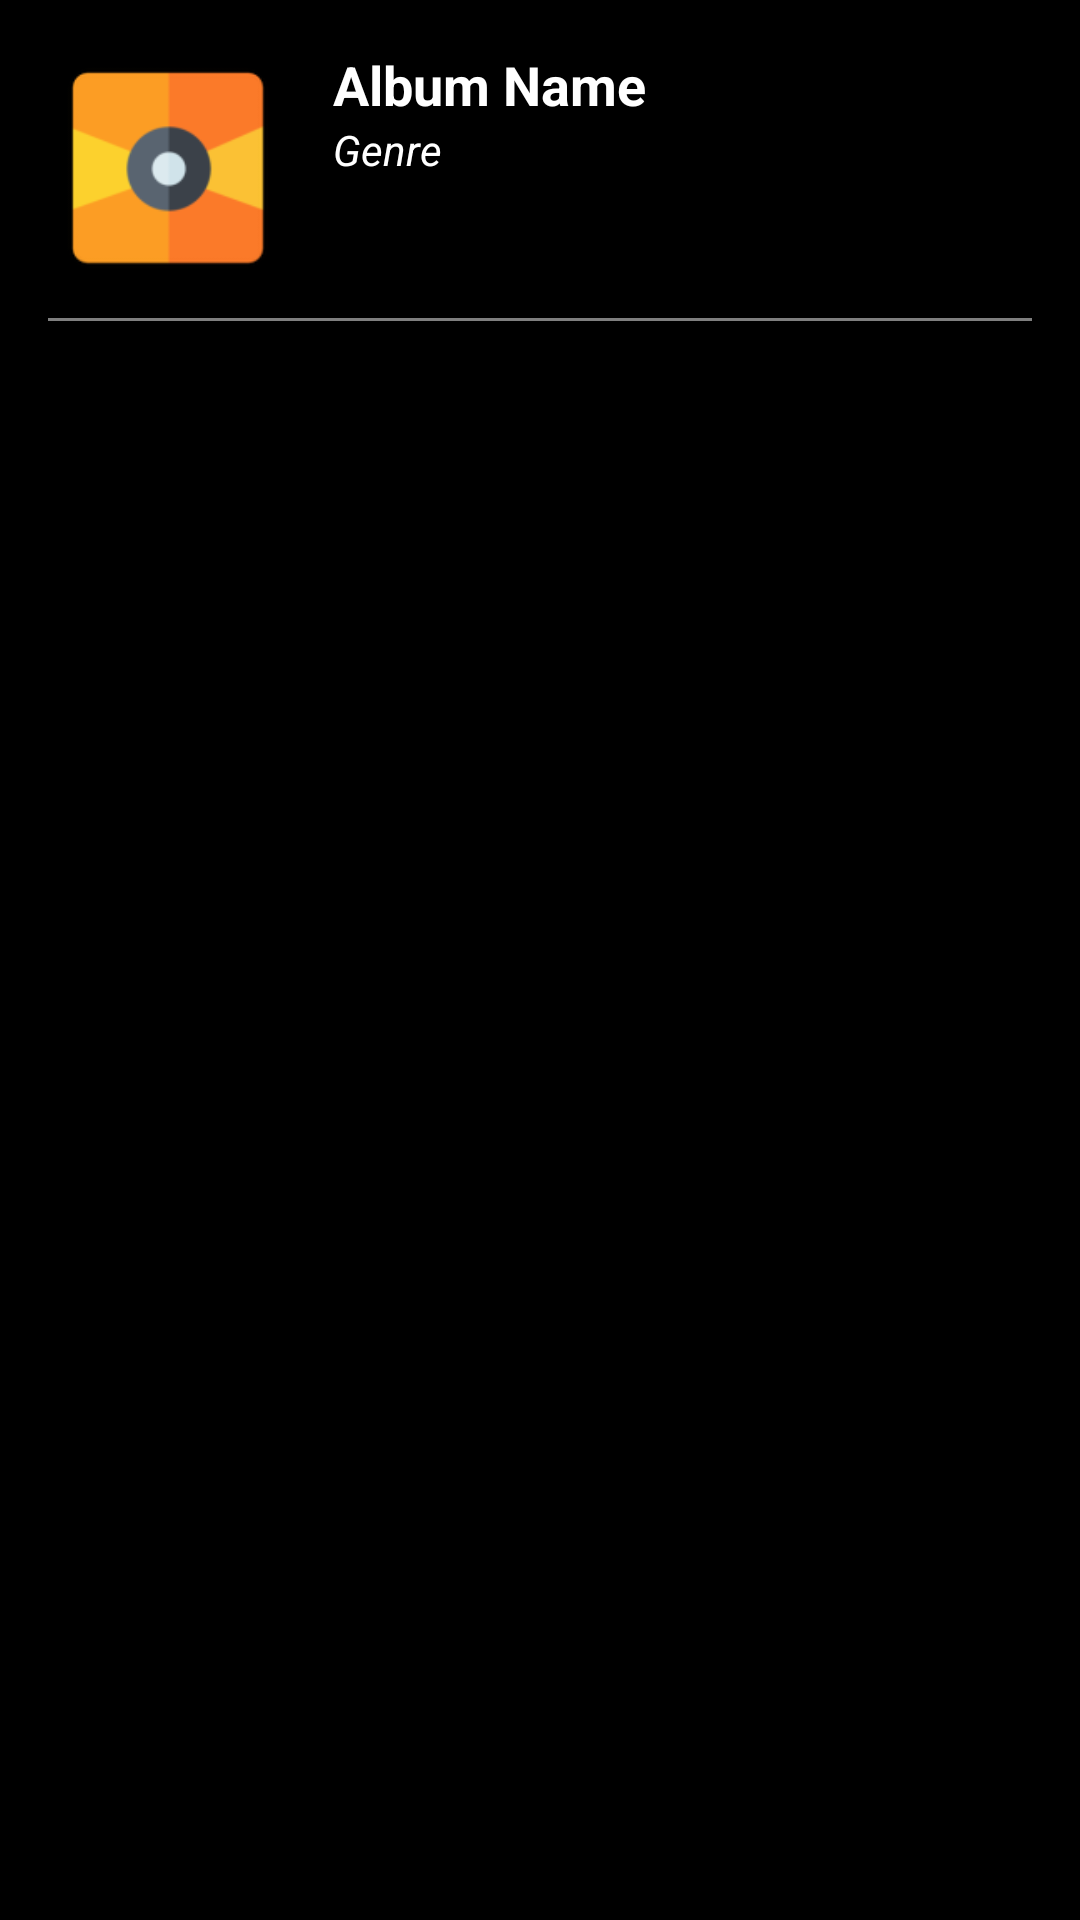

Produce the Android XML layout that renders to this screen, including the resource entries it uses.
<!-- AndroidManifest.xml: application theme Theme.VinylsMobileDark -->
<!-- res/layout/album_item_fragment.xml -->
<LinearLayout xmlns:android="http://schemas.android.com/apk/res/android"
    android:layout_width="match_parent"
    android:layout_height="wrap_content"
    android:padding="16dp"
    android:orientation="vertical">

    <androidx.appcompat.widget.LinearLayoutCompat
        android:layout_width="match_parent"
        android:layout_height="wrap_content"
        android:orientation="horizontal" >

        <ImageView
            android:id="@+id/album_cover1"
            android:layout_width="80dp"
            android:layout_height="80dp"
            android:contentDescription="@string/cover_image"
            android:src="@mipmap/pruebaicono" />

        <androidx.appcompat.widget.LinearLayoutCompat
            android:layout_width="match_parent"
            android:layout_height="wrap_content"
            android:orientation="vertical"
            android:layout_marginLeft="15dp">

            <TextView
                android:id="@+id/album_name1"
                android:layout_width="match_parent"
                android:layout_height="wrap_content"
                android:text="Album Name"
                android:textSize="18sp"
                android:textStyle="bold"
                android:textColor="@color/white" />

            <TextView
                android:id="@+id/album_genre1"
                android:layout_width="match_parent"
                android:layout_height="wrap_content"
                android:text="Genre"
                android:textSize="14sp"
                android:textStyle="italic"
                android:textColor="@color/white" />

        </androidx.appcompat.widget.LinearLayoutCompat>

    </androidx.appcompat.widget.LinearLayoutCompat>

    <View
        android:layout_width="match_parent"
        android:layout_height="1dp"
        android:layout_marginTop="10dp"
        android:layout_marginBottom="20dp"
        android:alpha="0.5"
        android:background="@color/white" />

</LinearLayout>
<!-- resources referenced by this layout -->
<resources>
  <color name="white">#FFFFFFFF</color>
  <!-- mipmap pruebaicono: webp bitmap (mipmap-hdpi, 1464 bytes) -->
  <string name="cover_image">Url del cover</string>
  <style name="Theme.VinylsMobileDark" parent="Theme.MaterialComponents.DayNight.DarkActionBar">
          
          <item name="android:windowBackground">@color/vinyls_black</item>
          <item name="colorPrimary">@color/vinyls_black</item>
          <item name="colorPrimaryVariant">@color/vinyls_black</item>
          <item name="colorOnPrimary">@color/vinyls_black</item>
          
          <item name="colorSecondary">@color/vinyls_yellow</item>
          <item name="colorSecondaryVariant">@color/teal_700</item>
          <item name="colorOnSecondary">@color/vinyls_yellow</item>
          
          <item name="android:statusBarColor">?attr/colorPrimaryVariant</item>
          
          <item name="android:spinnerDropDownItemStyle">@style/CustomSpinnerStyle</item>
  
      </style>
  <color name="vinyls_black">#000000</color>
  <color name="vinyls_yellow">#BFC202</color>
  <color name="teal_700">#FF018786</color>
  <style name="CustomSpinnerStyle">
          <item name="android:dropDownSelector">@drawable/spinner_item_selector</item>
          <item name="android:textColor">@color/vinyls_black</item>
          
      </style>
  <!-- drawable spinner_item_selector (drawable) -->
  <?xml version="1.0" encoding="utf-8"?>
  <selector xmlns:android="http://schemas.android.com/apk/res/android">
      
      <item android:state_selected="false">
          <shape>
              <solid android:color="@color/vinyls_background_gray" />
          </shape>
      </item>
      
      <item android:state_selected="true">
          <shape>
              <solid android:color="@color/vinyls_yellow" />
          </shape>
      </item>
  </selector>
  <color name="vinyls_background_gray">#363636</color>
</resources>
